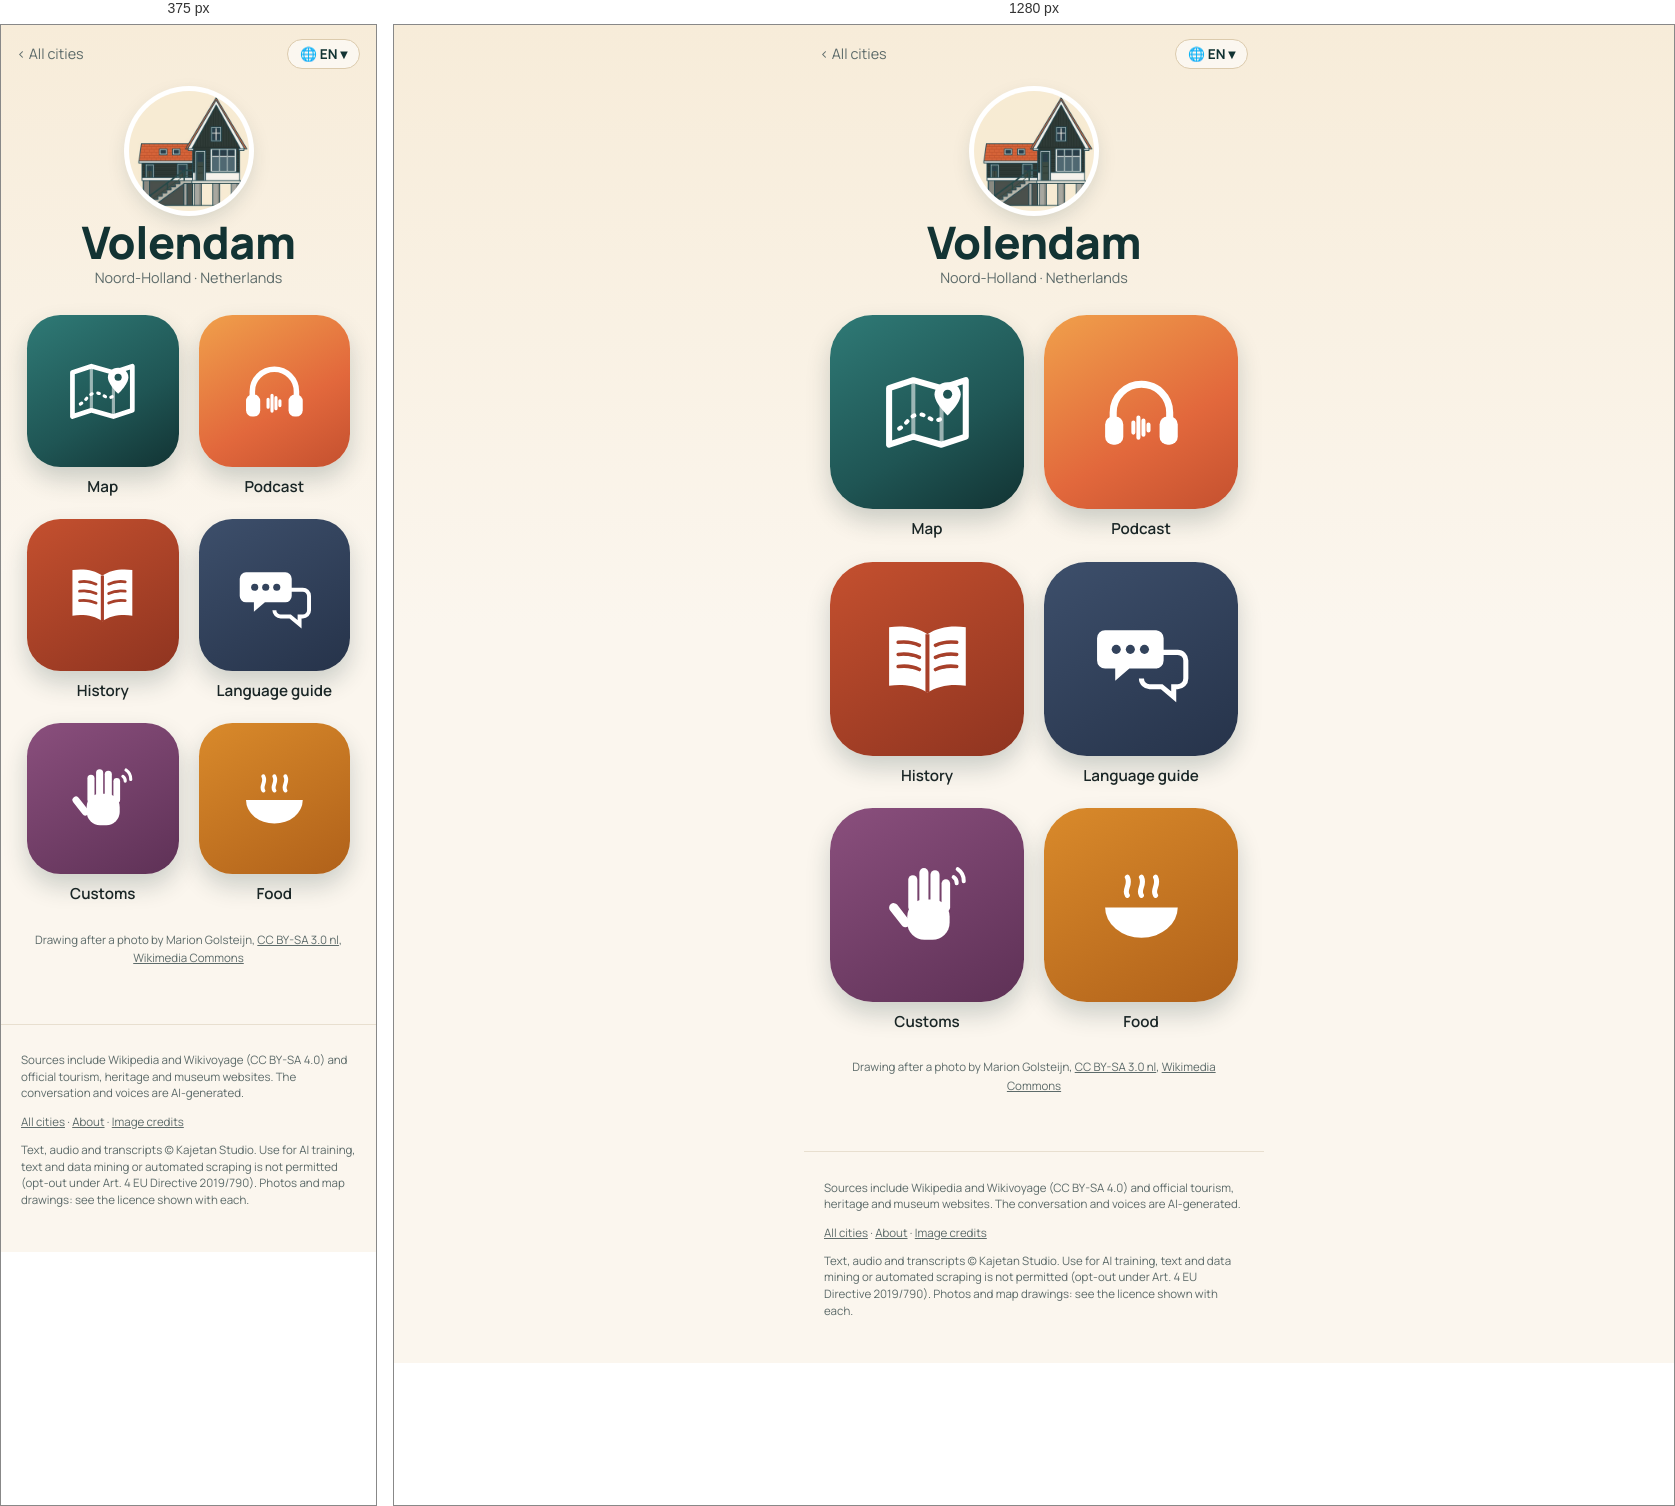
Rendered at 375 px and 1280 px, left to right.

<!-- file: index.html -->
<!doctype html>
<html lang="en">
<head>
<meta charset="utf-8">
<meta name="viewport" content="width=device-width, initial-scale=1">
<title>Volendam quick travel guide: sights, map &amp; free podcast · Wandering Cities</title>
<meta name="description" content="Volendam quick travel guide: what to see, what to eat and useful phrases, with a map of the highlights. Plus a free podcast about the city. Volendam, in the Netherlands, is where former monk Nico Molenaar glued 11 million cigar bands over a house&#x27;s walls, ceilings and furniture, making mosaics of St">
<link rel="canonical" href="https://wanderingcities.com/netherlands/volendam/">
<link rel="alternate" hreflang="en" href="https://wanderingcities.com/netherlands/volendam/">
<link rel="alternate" hreflang="de" href="https://wanderingcities.com/de/netherlands/volendam/">
<link rel="alternate" hreflang="nl" href="https://wanderingcities.com/nl/netherlands/volendam/">
<link rel="alternate" hreflang="fr" href="https://wanderingcities.com/fr/netherlands/volendam/">
<link rel="alternate" hreflang="es" href="https://wanderingcities.com/es/netherlands/volendam/">
<link rel="alternate" hreflang="it" href="https://wanderingcities.com/it/netherlands/volendam/">
<link rel="alternate" hreflang="x-default" href="https://wanderingcities.com/netherlands/volendam/">
<script>
window.WC={lang:"en",alt:{"en": "/netherlands/volendam/", "de": "/de/netherlands/volendam/", "nl": "/nl/netherlands/volendam/", "fr": "/fr/netherlands/volendam/", "es": "/es/netherlands/volendam/", "it": "/it/netherlands/volendam/"},fixed:0,go(l,auto){if(!auto)try{localStorage.setItem('wc-lang',l)}catch(e){}const p=new URLSearchParams(location.search);p.delete('lang');const f=p.get('from'),m=f&&f.match(/^\/(?:[a-z]{2}\/)?([a-z0-9-]+\/[a-z0-9-]+\/)$/);if(m)p.set('from',(l==='en'?'/':'/'+l+'/')+m[1]);const h=location.hash.slice(1),s=p.toString(),t=this.alt[l]+(s?'?'+s:'')+(h&&!this.alt[h]?'#'+h:'');auto?location.replace(t):location.href=t}};
(()=>{const q=new URLSearchParams(location.search).get('lang'),h=location.hash.slice(1);let s=null;try{s=localStorage.getItem('wc-lang')}catch(e){}const l=[q,h,s,(navigator.language||'en').slice(0,2)].find(x=>x&&WC.alt[x]);if(l&&l!=='en')WC.go(l,1)})();
</script>
<link rel="alternate" type="application/rss+xml" title="Wandering Cities" href="/feed.xml">
<meta property="og:title" content="Volendam quick travel guide: sights, map &amp; free podcast · Wandering Cities">
<meta property="og:description" content="Volendam quick travel guide: what to see, what to eat and useful phrases, with a map of the highlights. Plus a free podcast about the city. Volendam, in the Netherlands, is where former monk Nico Molenaar glued 11 million cigar bands over a house&#x27;s walls, ceilings and furniture, making mosaics of St">
<meta property="og:url" content="https://wanderingcities.com/netherlands/volendam/">
<meta property="og:image" content="https://wanderingcities.com/city-art/1528968861.jpg">
<meta property="og:type" content="website">
<meta name="twitter:card" content="summary_large_image">
<meta name="theme-color" content="#123333">
<link rel="preload" href="/fonts/fraunces.woff2" as="font" type="font/woff2" crossorigin>
<link rel="stylesheet" href="/style.css">
<script type="application/ld+json">{"@context": "https://schema.org", "@type": "TouristDestination", "name": "Volendam", "url": "https://wanderingcities.com/netherlands/volendam/", "description": "Volendam quick travel guide: what to see, what to eat and useful phrases, with a map of the highlights. Plus a free podcast about the city. Volendam, in the Netherlands, is where former monk Nico Molenaar glued 11 million cigar bands over a house's walls, ceilings and furniture, making mosaics of St", "containedInPlace": {"@type": "Country", "name": "Netherlands"}, "geo": {"@type": "GeoCoordinates", "latitude": 52.4994, "longitude": 5.0675}, "image": "https://wanderingcities.com/city-art/1528968861.jpg"}</script>
<script type="application/ld+json">{"@context": "https://schema.org", "@type": "BreadcrumbList", "itemListElement": [{"@type": "ListItem", "position": 1, "name": "All cities", "item": "https://wanderingcities.com/"}, {"@type": "ListItem", "position": 2, "name": "Volendam", "item": "https://wanderingcities.com/netherlands/volendam/"}]}</script>
</head>
<body class="launch">
<main>
<nav class="cbar"><a href="/" class="back">‹ <span data-k="all">All cities</span></a>
<label class="langpill" title="Language"><span aria-hidden="true">🌐 <b id="lc">EN</b> ▾</span><select id="lang" aria-label="Language"><option value="en">EN · English</option><option value="de">DE · Deutsch</option><option value="nl">NL · Nederlands</option><option value="fr">FR · Français</option><option value="es">ES · Español</option><option value="it">IT · Italiano</option></select></label></nav>
<header class="chead"><img class="badge" src="/city-art/1528968861.jpg" alt="Fish Auction House (Visafslag)" width="120" height="120"><h1>Volendam</h1><p class="sub">Noord-Holland · <span data-k="country">Netherlands</span></p></header>
<div class="apps"><a class="app live map" href="map/" data-k="map" data-href="map/?lang={l}"><span class="tile"><svg viewBox="0 0 100 100" aria-hidden="true"><path d="M12 26l24-8 28 8 24-8v56l-24 8-28-8-24 8z" fill="none" stroke="currentColor" stroke-width="6" stroke-linejoin="round"/><path d="M36 18v56M64 26v56" stroke="currentColor" stroke-width="4" opacity=".55"/><path d="M22 66c8-4 10-14 20-14s12 10 22 4" fill="none" stroke="currentColor" stroke-width="4" stroke-dasharray="2 7" stroke-linecap="round"/><path d="M70 20c-8 0-13 6-13 12 0 9 13 21 13 21s13-12 13-21c0-6-5-12-13-12z" fill="currentColor"/><circle cx="70" cy="32" r="4.5" fill="var(--hole)"/></svg></span><b>Map</b></a><a class="app live pod" href="podcast/" data-k="podcast" data-href="podcast/?lang={l}"><span class="tile"><svg viewBox="0 0 100 100" aria-hidden="true"><path d="M22 58v-8a28 28 0 0 1 56 0v8" fill="none" stroke="currentColor" stroke-width="7" stroke-linecap="round"/><rect x="14" y="54" width="18" height="28" rx="8" fill="currentColor"/><rect x="68" y="54" width="18" height="28" rx="8" fill="currentColor"/><g stroke="currentColor" stroke-width="4" stroke-linecap="round"><path d="M42 60v10M47 55v20M52 58v14M57 62v6"/></g></svg></span><b>Podcast</b></a><a class="app live story" href="story/" data-k="story" data-href="story/?lang={l}"><span class="tile"><svg viewBox="0 0 100 100" aria-hidden="true"><path d="M50 26c-10-7-24-9-38-7v58c14-2 28 0 38 7 10-7 24-9 38-7V19c-14-2-28 0-38 7z" fill="currentColor"/><path d="M50 26v58" stroke="var(--hole)" stroke-width="4"/><g stroke="var(--hole)" stroke-width="3.5" stroke-linecap="round"><path d="M21 34c8-1 15 0 21 3M21 46c8-1 15 0 21 3M21 58c8-1 15 0 21 3M58 37c6-3 13-4 21-3M58 49c6-3 13-4 21-3M58 61c6-3 13-4 21-3"/></g></svg></span><b>History</b></a><a class="app live phrases" href="/netherlands/phrases/?c=Volendam&from=/netherlands/volendam/" data-k="phrases" data-href="/netherlands/phrases/?c=Volendam&from=/netherlands/volendam/&lang={l}"><span class="tile"><svg viewBox="0 0 100 100" aria-hidden="true"><path d="M14 22h50a8 8 0 0 1 8 8v22a8 8 0 0 1-8 8H38l-14 12V60H14a8 8 0 0 1-8-8V30a8 8 0 0 1 8-8z" fill="currentColor"/><path d="M58 44h28a8 8 0 0 1 8 8v18a8 8 0 0 1-8 8h-4v10L70 78H58a8 8 0 0 1-8-8" fill="none" stroke="currentColor" stroke-width="5"/><g fill="var(--hole)"><circle cx="25" cy="41" r="4.5"/><circle cx="39" cy="41" r="4.5"/><circle cx="53" cy="41" r="4.5"/></g></svg></span><b>Language guide</b></a><a class="app live customs" href="/netherlands/customs/?c=Volendam&from=/netherlands/volendam/" data-k="customs" data-href="/netherlands/customs/?c=Volendam&from=/netherlands/volendam/&lang={l}"><span class="tile"><svg viewBox="0 0 100 100" aria-hidden="true"><g fill="currentColor"><rect x="30" y="44" width="42" height="40" rx="17"/><rect x="31" y="20" width="9" height="36" rx="4.5"/><rect x="42" y="13" width="9" height="40" rx="4.5"/><rect x="53" y="15" width="9" height="38" rx="4.5"/><rect x="64" y="24" width="8.5" height="32" rx="4.25"/><rect x="18" y="46" width="9" height="28" rx="4.5" transform="rotate(-38 22 60)"/></g><g fill="none" stroke="currentColor" stroke-width="4" stroke-linecap="round"><path d="M80 14a14 14 0 0 1 6 12M76 22a7 7 0 0 1 3 6"/></g></svg></span><b>Customs</b></a><a class="app live food" href="/netherlands/food/?c=Volendam&from=/netherlands/volendam/" data-k="food" data-href="/netherlands/food/?c=Volendam&from=/netherlands/volendam/&lang={l}"><span class="tile"><svg viewBox="0 0 100 100" aria-hidden="true"><path d="M14 52h72a36 30 0 0 1-72 0z" fill="currentColor"/><path d="M36 40c-4-6 4-10 0-18M50 40c-4-6 4-10 0-18M64 40c-4-6 4-10 0-18" fill="none" stroke="currentColor" stroke-width="5" stroke-linecap="round"/></svg></span><b>Food</b></a></div>
<p class="credit"><span data-k="drawn">Drawing after a photo by</span> Marion Golsteijn, <a href="https://creativecommons.org/licenses/by-sa/3.0/nl/deed.en">CC BY-SA 3.0 nl</a>, <a href="https://commons.wikimedia.org/wiki/File:Visafslag_St.Vincentius.JPG">Wikimedia Commons</a></p>
<script>
(()=>{const D={"langs": ["en", "de", "nl", "fr", "es", "it"], "ui": {"en": {"story": "History", "podcast": "Podcast", "map": "Map", "phrases": "Language guide", "customs": "Customs", "food": "Food", "soon": "Soon", "all": "All cities", "lang": "Language", "country": "Netherlands", "drawn": "Drawing after a photo by"}, "de": {"story": "Geschichte", "podcast": "Podcast", "map": "Karte", "phrases": "Sprachführer", "customs": "Bräuche", "food": "Essen", "soon": "Bald", "all": "Alle Städte", "lang": "Sprache", "country": "Niederlande", "drawn": "Zeichnung nach einem Foto von"}, "nl": {"story": "Geschiedenis", "podcast": "Podcast", "map": "Kaart", "phrases": "Taalhulp", "customs": "Gewoontes", "food": "Eten", "soon": "Binnenkort", "all": "Alle steden", "lang": "Taal", "country": "Nederland", "drawn": "Tekening naar een foto van"}, "fr": {"story": "Histoire", "podcast": "Podcast", "map": "Carte", "phrases": "Aide linguistique", "customs": "Coutumes", "food": "Cuisine", "soon": "Bientôt", "all": "Toutes les villes", "lang": "Langue", "country": "Pays-Bas", "drawn": "Dessin d'après une photo de"}, "es": {"story": "Historia", "podcast": "Pódcast", "map": "Mapa", "phrases": "Guía de idioma", "customs": "Costumbres", "food": "Comida", "soon": "Pronto", "all": "Todas las ciudades", "lang": "Idioma", "country": "Países Bajos", "drawn": "Dibujo a partir de una foto de"}, "it": {"story": "Storia", "podcast": "Podcast", "map": "Mappa", "phrases": "Guida linguistica", "customs": "Usanze", "food": "Cibo", "soon": "Presto", "all": "Tutte le città", "lang": "Lingua", "country": "Paesi Bassi", "drawn": "Disegno da una foto di"}}};const sel=document.getElementById('lang');
const q=new URLSearchParams(location.search).get('lang'),nav=(navigator.language||'en').slice(0,2);
const st=(()=>{try{return localStorage.getItem('wc-lang')}catch(e){return null}})();
let L=[q,st,nav,'en',D.langs[0]].find(x=>D.langs.includes(x));
function set(l){L=l;sel.value=l;document.documentElement.lang=l;document.getElementById('lc').textContent=l.toUpperCase();const u=D.ui[l];
 document.querySelectorAll('[data-k]').forEach(el=>{const k=el.dataset.k,t=el.matches('.app')?el.querySelector('b'):el;if(u[k])t.textContent=u[k];
  const s=el.querySelector('em');if(s)s.textContent=u.soon;if(el.dataset.href)el.href=el.dataset.href.replace('{l}',l)});
 const p=new URL(location);if(l===D.langs[0]&&!q)p.searchParams.delete('lang');else p.searchParams.set('lang',l);history.replaceState(null,'',p)}
sel.onchange=()=>WC.go(sel.value);set(L);})();
</script>
</main>
<footer><p>Sources include Wikipedia and Wikivoyage (CC BY-SA 4.0) and official tourism, heritage and museum websites. The conversation and voices are AI-generated.</p><p><a href="/">All cities</a> · <a href="/about/">About</a> · <a href="/credits/">Image credits</a></p><p class="legal">Text, audio and transcripts © Kajetan Studio. Use for AI training, text and data mining or automated scraping is not permitted (opt-out under Art. 4 EU Directive 2019/790). Photos and map drawings: see the licence shown with each.</p></footer>
</body>
</html>


/* @media block from style.css */
@media(min-width:700px){.hero{background-position:center 38%}.hero .in{padding:0 32px}.search{margin:-34px auto 0}.pick{text-align:center;margin:22px auto 12px}.cards{grid-template-columns:repeat(auto-fill,minmax(200px,1fr));padding:0 24px;gap:18px;margin:0 auto}}